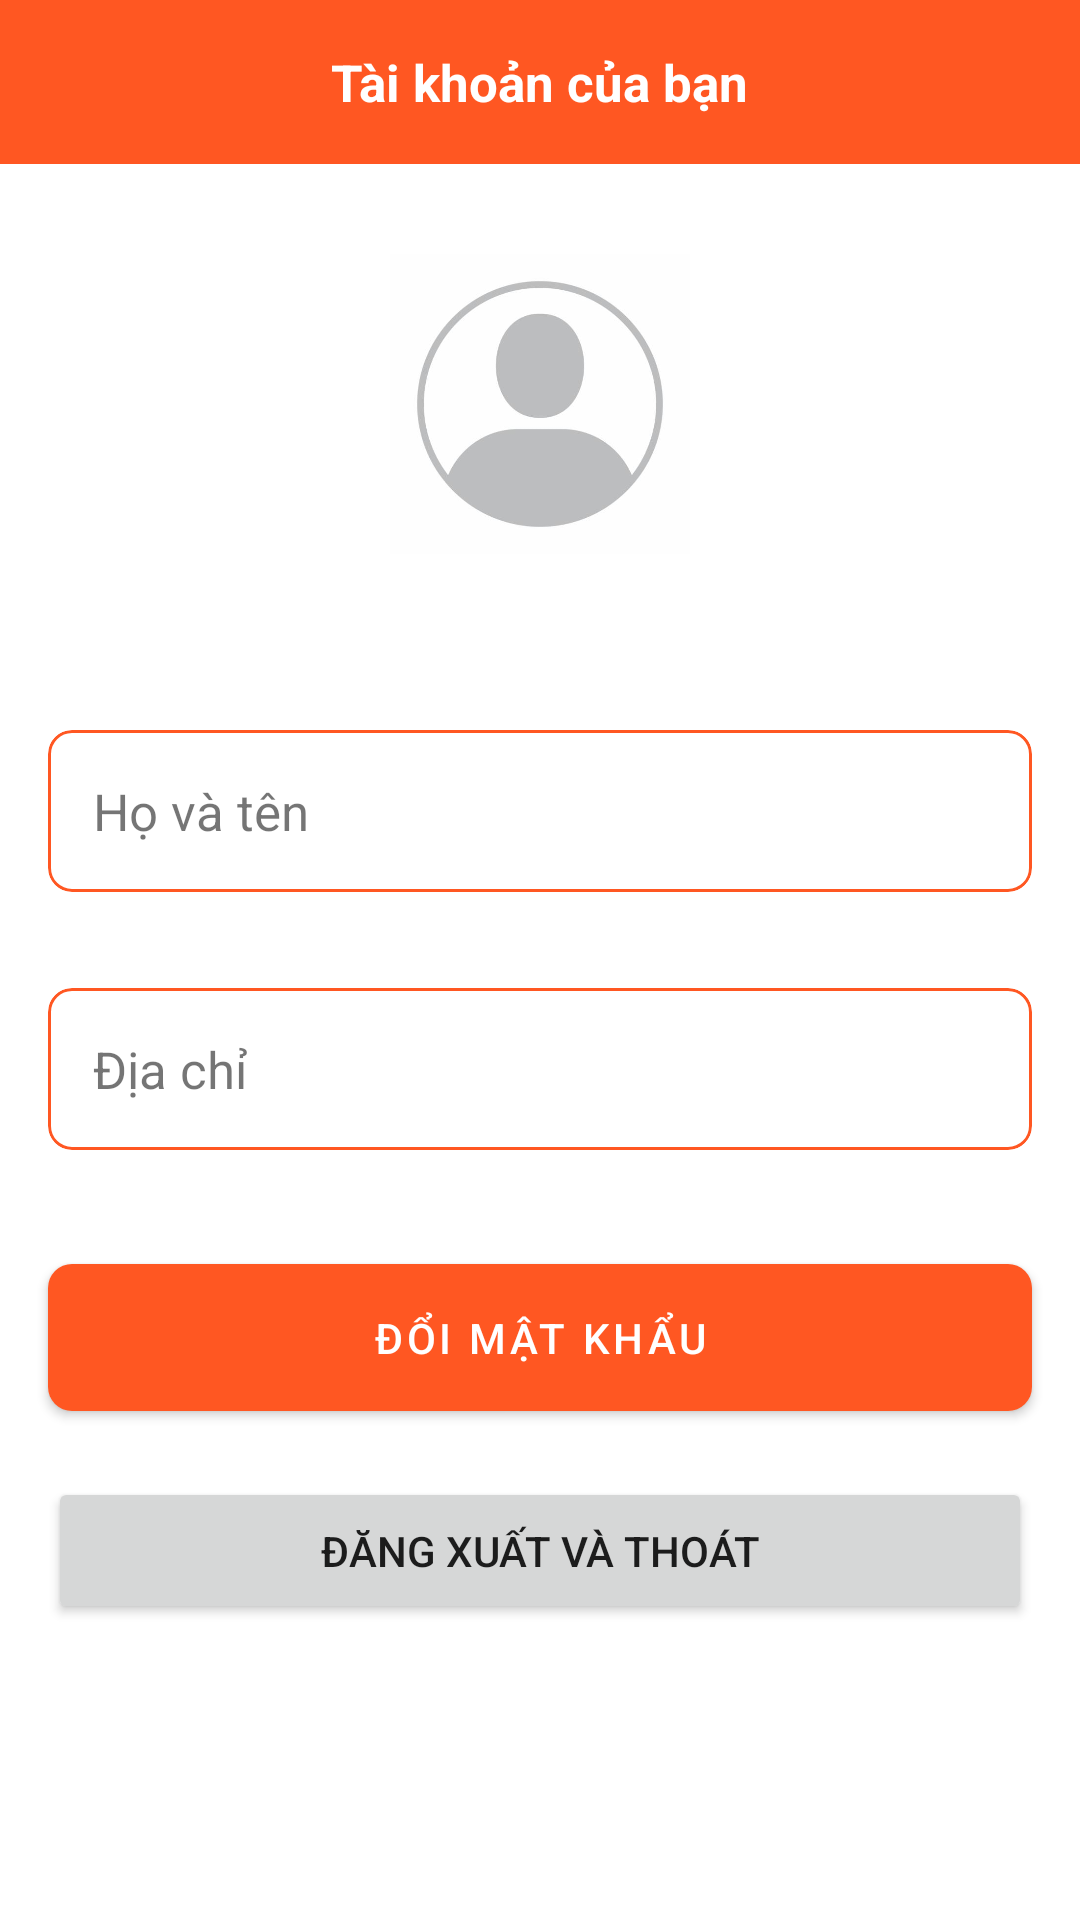

This screen was rendered from an Android layout file. Write that file and the resources it references.
<!-- AndroidManifest.xml: application theme Theme.MyApplication -->
<!-- res/layout/activity_personal.xml -->
<?xml version="1.0" encoding="utf-8"?>
<ScrollView xmlns:android="http://schemas.android.com/apk/res/android"
    xmlns:app="http://schemas.android.com/apk/res-auto"
    xmlns:tools="http://schemas.android.com/tools"
    android:layout_width="match_parent"
    android:layout_height="match_parent"
    tools:context=".ui.personal.PersonalActivity">

    <LinearLayout
        android:layout_width="match_parent"
        android:layout_height="wrap_content"
        android:orientation="vertical">

        <LinearLayout
            android:gravity="center"
            android:padding="16dp"
            android:background="#FF5722"
            android:layout_width="match_parent"
            android:layout_height="wrap_content">

            <TextView
                android:layout_width="wrap_content"
                android:layout_height="wrap_content"
                android:layout_gravity="center"
                android:text="Tài khoản của bạn"
                android:textStyle="bold"
                android:textSize="17sp"
                android:textColor="@color/white" />

        </LinearLayout>

        <LinearLayout
            android:layout_marginTop="30dp"
            android:layout_width="match_parent"
            android:layout_height="wrap_content"
            android:gravity="center_horizontal"
            android:orientation="vertical">

            <FrameLayout
                android:layout_width="100dp"
                android:layout_height="100dp">

                <ImageView
                    android:layout_width="wrap_content"
                    android:layout_height="wrap_content"
                    android:layout_gravity="center"
                    android:adjustViewBounds="true"
                    android:scaleType="centerCrop"
                    android:src="@drawable/ic_avatar_place_holder"
                    android:textColor="@color/white" />
            </FrameLayout>

            <TextView
                android:id="@+id/tvPhoneNumber"
                android:layout_width="wrap_content"
                android:layout_height="wrap_content"
                android:layout_marginTop="20dp"
                android:textSize="17sp"
                tools:text="+84RONALDO" />
        </LinearLayout>

        <com.google.android.material.card.MaterialCardView
            android:layout_width="match_parent"
            android:id="@+id/btnChangeUserName"
            app:cardElevation="0dp"
            android:layout_height="wrap_content"
            android:layout_margin="16dp"
            app:cardCornerRadius="8dp"
            app:contentPadding="15dp"
            app:strokeColor="#FF5722"
            app:strokeWidth="1dp">

            <LinearLayout

                android:layout_width="match_parent"
                android:layout_height="wrap_content"
                android:gravity="center_vertical"
                android:orientation="horizontal">

                <TextView
                    android:layout_width="wrap_content"
                    android:layout_height="wrap_content"
                    android:text="Họ và tên"
                    android:textSize="17sp" />

                <TextView
                    android:id="@+id/tvUsername"
                    android:layout_width="0dp"
                    android:layout_height="wrap_content"
                    android:layout_marginHorizontal="12dp"
                    android:layout_weight="1"
                    android:gravity="end"
                    android:textSize="17sp"
                    tools:text="userName" />

                <ImageView
                    android:layout_width="24dp"
                    android:layout_height="24dp"
                    android:src="@drawable/ic_arr_right_24dp"
                    app:tint="#FF5722" />
            </LinearLayout>
        </com.google.android.material.card.MaterialCardView>

        <com.google.android.material.card.MaterialCardView
            app:cardElevation="0dp"
            android:layout_width="match_parent"
            android:layout_height="wrap_content"
            android:layout_margin="16dp"
            app:cardCornerRadius="8dp"
            android:id="@+id/btnChangeAddress"
            app:contentPadding="15dp"
            app:strokeColor="#FF5722"
            app:strokeWidth="1dp">

            <LinearLayout

                android:layout_width="match_parent"
                android:layout_height="wrap_content"
                android:gravity="center_vertical"
                android:orientation="horizontal">

                <TextView
                    android:layout_width="wrap_content"
                    android:layout_height="wrap_content"
                    android:text="Địa chỉ"
                    android:textSize="17sp" />

                <TextView
                    android:id="@+id/tvAddress"
                    android:layout_width="0dp"
                    android:layout_height="wrap_content"
                    android:layout_marginHorizontal="12dp"
                    android:layout_weight="1"
                    android:gravity="end"
                    android:textSize="17sp"
                    tools:text="userName" />

                <ImageView
                    android:layout_width="24dp"
                    android:layout_height="24dp"
                    app:tint="#FF5722"
                    android:src="@drawable/ic_arr_right_24dp" />
            </LinearLayout>
        </com.google.android.material.card.MaterialCardView>

        <com.google.android.material.button.MaterialButton
            android:id="@+id/btnChangePassword"
            android:padding="15dp"
            app:cornerRadius="8dp"
            android:layout_width="match_parent"
            android:layout_height="wrap_content"
            android:layout_margin="16dp"
            android:text="Đổi mật khẩu" />

        <Button
            android:padding="15dp"
            app:cornerRadius="8dp"
            android:id="@+id/btnLogout"
            android:layout_width="match_parent"
            android:layout_height="wrap_content"
            android:layout_marginHorizontal="16dp"
            android:text="Đăng xuất và thoát" />
    </LinearLayout>
</ScrollView>
<!-- resources referenced by this layout -->
<resources>
  <!-- drawable ic_avatar_place_holder: png bitmap (drawable-v24, 55059 bytes) -->
  <style name="Theme.MyApplication" parent="Theme.MaterialComponents.DayNight.NoActionBar">
          
          <item name="colorPrimary">#FF5722</item>
          <item name="colorPrimaryVariant">#F44336</item>
          <item name="colorOnPrimary">@color/white</item>
          
          <item name="colorSecondary">@color/teal_200</item>
          <item name="colorSecondaryVariant">@color/teal_700</item>
          <item name="colorOnSecondary">@color/black</item>
          
          <item name="android:statusBarColor" tools:targetApi="l">?attr/colorPrimaryVariant</item>
          
      </style>
  <!-- not gathered from this repository: default colours our renderer supplied (Android Studio template values) -->
  <color name="teal_200">#FF03DAC5</color>
  <color name="teal_700">#FF018786</color>
  <color name="black">#FF000000</color>
  <color name="white">#FFFFFFFF</color>
</resources>
